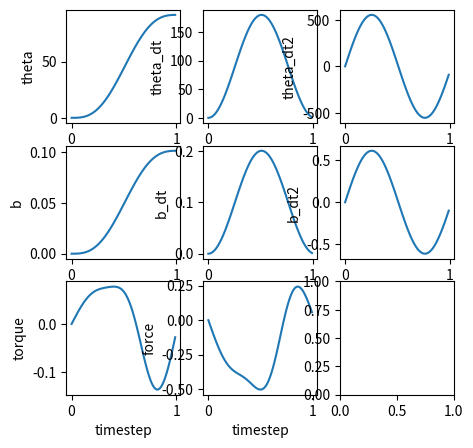
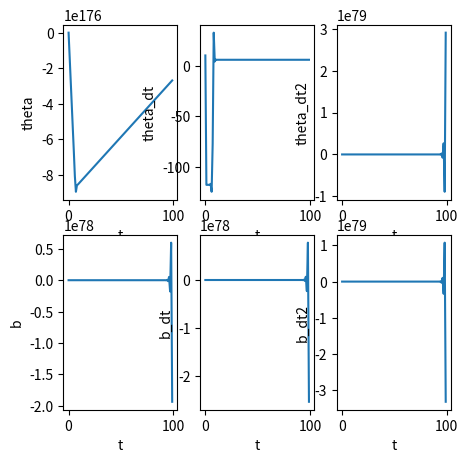

Generate these figures, in order, with matplotlib:
import math
import numpy as np
import pandas
import pandas as pd
import scipy as sp
import matplotlib.pyplot as plt
import seaborn as sns
from scipy.integrate import odeint, solve_ivp
from scipy.integrate import quad



class DHParam:

    def __init__(self, b, a, theta, alpha, m):
        self.b = b
        self.a = a
        self.theta = theta
        self.alpha = alpha
        self.m = m


def calculate_t1_pr(theta1, a1):
    theta1 = math.radians(theta1)
    return np.array([[round(np.cos(theta1), 5), 0, round(np.sin(theta1), 5), round(a1*np.cos(theta1), 5)],
                     [round(np.sin(theta1), 5), 0, -round(np.cos(theta1), 5), round(a1*np.sin(theta1), 5)],
                     [0, 1, 0, 0],
                     [0, 0, 0, 1]
                    ])


def calculate_t2_pr(b2):
    return np.array([[1, 0, 0, 0],
                     [0, 1, 0, 0],
                     [0, 0, 1, b2],
                     [0, 0, 0, 1]])


def calculate_t_pr(theta1, b2, a1):
    #print(theta1)
    theta1 = math.radians(theta1)
    #print(theta1)
    return np.array([[round(math.cos(theta1), 3), round(-math.sin(theta1), 3), 0, round(a1*math.cos(theta1) - b2*math.sin(theta1), 3)],
                    [round(math.sin(theta1), 3), round(math.cos(theta1), 3), 0, round(a1*math.sin(theta1) + b2*math.cos(theta1), 3)],
                    [0, 0, 1, 0],
                    [0, 0, 0, 1]])
class RKDC:
    """

    """
    def __init__(self, l1, l2):
        self.l1 = l1
        self.l2 = l2
        self.fd_b = []
        self.fd_theta = []
        self.fd_theta_dt2 = []
        self.fd_b_dt2 = []
        self.fd_f = []
        self.fd_t = []
        self.fd_x2 = []
        self.fd_y2 = []
        self.diff_t = []
        self.fd_theta_dt =[]
        self.fd_b_dt = []
        self.t = 0

    def forward_kinematics(self, theta1_end, b2_end, theta1_start=None, b2_start=None):
        if theta1_start is None:
            theta1_start = self.l1.theta
        if b2_start is None:
            b2_start = self.l2.b

        T1_start = calculate_t1_pr(theta1_start, self.l1.a)
        T2_start = calculate_t2_pr(b2_start)
        T_start =  np.matmul(T1_start, T2_start).round(3)
        #T_start = calculate_t_pr(theta1_start, b2_start, self.l1.a)
        print("T initial\nT1:\n", T1_start)
        print("\nT2:\n", T2_start)
        print("\nT :\n", T_start, "\n")

        T1_end = calculate_t1_pr(theta1_end, self.l1.a)
        T2_end = calculate_t2_pr(b2_end)
        T_end = np.matmul(T1_end, T2_end).round(3)
        #T_end = calculate_t_pr(theta1_end, b2_end, self.l1.a)
        print("T End\nT1:\n", T1_end)
        print("\nT2:\n", T2_end)
        print("\nT :\n", T_end)
        T = 1
        data = []
        slope_x = T_end[0][3] - T_start[0][3]
        slope_y = T_end[1][3] - T_start[1][3]
        t = 0
        while t <= T:
            arg = (6.18 / T) * t
            x = T_start[0][3] + slope_x*(t - (T/6.18)*np.sin(arg))
            y = T_start[1][3] + slope_y*(t - (T/6.18)*np.sin(arg))
            data.append([x, y, t])
            t += 1/100

        df = pd.DataFrame(data, columns=["x", "y", "timestep"])
        print(df)
        df.plot.line(x="timestep", y="x")
        df.plot.line(x="timestep", y="y")


        plt.show()

    def inverse_kinematics(self, px, py):
        A = self.l1.a + px
        B = -2*py
        C = self.l1.a - px

        z1 = (-B + np.sqrt(B*B - 4*A*C))/(2*A)
        z2 = (-B - np.sqrt(B*B - 4*A*C))/(2*A)

        print(f"Inverse Dynamics Solutions for ({px, py}) =>\n")
        theta1 = 2 * math.atan(z1)
        b2_1 = round(px * np.sin(theta1) - py * np.cos(theta1), 2)
        print("solution 1=> ", math.degrees(theta1), b2_1)

        theta2 = 2 * math.atan(z2)
        b2_2 = round(px * np.sin(theta2) - py * np.cos(theta2),2)
        print("solution 2=> ", math.degrees(theta2), b2_2)

    def inverse_dynamics(self, theta_end, b_end, T):
        t = 0

        slope_theta = (theta_end - self.l1.theta)/T
        slope_theta_rad = np.radians(slope_theta)
        slope_b = b_end - self.l2.b
        temp = []

        while t <= T:
            arg = (6.18 / T) * t
            theta = self.l1.theta + slope_theta*(t - (T/6.18)*np.sin(arg))
            theta_dt = slope_theta * (1 - np.cos(arg))
            theta_dt2 = slope_theta * ((6.14 / T) * np.sin(arg))

            theta_rad = np.radians(theta)
            theta_rad_dt = slope_theta_rad*(1-np.cos(arg))
            theta_rad_dt2 = slope_theta_rad*((6.14/T) * np.sin(arg))


            b = self.l2.b + slope_b*(t - (T/6.18)*np.sin(arg))
            b_dt = slope_b * (1-np.cos(arg))
            b_dt2 = slope_b * ((6.14/T) * np.sin(arg))

            torque = ((self.l1.m * (self.l1.a**2))/3 + self.l2.m*(self.l1.a**2) + self.l2.m*(b**2))*theta_rad_dt2 + (2 * b * b_dt * theta_rad_dt) * self.l2.m - self.l2.m*self.l1.a*b_dt2
            force = (-self.l2.m*self.l1.a)*theta_rad_dt2 + (self.l2.m)*b_dt2 - self.l2.m*b*theta_rad_dt**2

            temp.append([theta, theta_dt, theta_dt2, b, b_dt, b_dt2, torque, force, t])
            t += T/100
        data = pandas.DataFrame(data=temp,
                                columns=["theta", "theta_dt", "theta_dt2", "b", "b_dt", "b_dt2", "torque", "force", "timestep"])
        self.fd_t = data["torque"].to_numpy()
        self.fd_f = data["force"].to_numpy()
        fig, ax = plt.subplots(nrows=3, ncols=3, figsize=(5, 5))
        i = 0

        for col in ["theta", "theta_dt", "theta_dt2", "b", "b_dt", "b_dt2", "torque", "force"]:

            sns.lineplot(data, x="timestep", y=col, ax=ax[i//3][i % 3])
            i += 1

        print(data[["torque", "force"]])
        plt.show()

    def fd_rev_joint_acceleration(self, ti, y):

        x1, x2, y1, y2 = y
        self.diff_t.append(ti)

        t = self.t % 100
        self.t += 1

        if t > 0:

            theta_dt = (1/((self.l1.m*self.l1.a**2)/3 + self.l2.m*self.l1.a**2 + self.l2.m*self.fd_b[-1])) * (self.fd_t[-1] + self.l1.a * self.fd_b[-1])
            b_dt = y1 + self.l1.a * x1 + self.fd_theta[t-1]*self.fd_b[t-1]

            self.fd_theta_dt.append(np.degrees(theta_dt))
            self.fd_b_dt.append(b_dt)
            self.fd_theta.append(self.fd_theta[-1] + theta_dt)
            self.fd_b.append(self.fd_b[-1] + b_dt)

        b = self.fd_b[-1]

        tor = self.fd_t[t]
        f = self.fd_f[t]

        cf = (tor + self.l1.a*self.fd_b_dt2[-1] - 2*self.fd_b[-1]*self.fd_b_dt[-1]*self.fd_theta_dt[-1]*self.l2.m)/((self.l1.m*self.l1.a**2)/3 + self.l2.m*self.l1.a**2 + self.l2.m*self.fd_b[-1])

        if(t>0):
            self.fd_theta_dt2.append(cf)

        df = f + self.l1.a*self.fd_theta_dt[-1] + b*self.fd_theta[-1]**2

        if(t>0):
            self.fd_b_dt2.append(df)

        return [x2,
                cf,
                self.fd_b_dt[-1],
                y2,
                ]

    def forward_dynamics(self, theta_start, b_start, theta_dt_start=0.0, theta_dt2_start=0.0, b_dt_start=0.0, b_dt2_start=0.0 ):

        t = [x/100 for x in range(0, 100, 1)]

        self.fd_b.append(b_start)
        self.fd_theta.append(theta_start)
        self.fd_b_dt.append(b_dt_start)
        self.fd_theta_dt.append(theta_dt_start)
        self.fd_theta_dt2.append(theta_dt2_start)
        self.fd_b_dt2.append(b_dt2_start)

        y = (theta_start, self.fd_t[0], b_start, self.fd_b[0])

        data = solve_ivp(self.fd_rev_joint_acceleration, (0, 1), y)

        time = [x for x in range(0,len(self.fd_theta_dt2))]

        for i in range(0, 100):
            self.fd_theta = np.degrees(self.fd_theta)

        data = pd.DataFrame({"theta":self.fd_theta[0:100], "theta_dt":self.fd_theta_dt[0:100],"b":self.fd_b[0:100],"b_dt":self.fd_b_dt[0:100],"theta_dt2":self.fd_theta_dt2[0:100],"b_dt2":self.fd_b_dt2[0:100],"t":time[0:100]})
        fig, ax = plt.subplots(nrows=2, ncols=3, figsize=(5, 5))
        i = 0

        for col in ["theta", "theta_dt", "theta_dt2", "b", "b_dt", "b_dt2"]:
            sns.lineplot(data, x="t", y=col, ax=ax[i // 3][i % 3])
            i += 1


        plt.show()


if __name__ == '__main__':
   link1 = DHParam(0, 0.1, 0, 90, 1)
   link2 = DHParam(0, 0, 0, 0, 1)

   RP_man = RKDC(link1, link2)
   #RP_man.forward_kinematics(135, 0.1, 0, 0)
   print("\n\n")
   #RP_man.inverse_kinematics(0, 0.141)
   RP_man.inverse_dynamics(90, 0.1, 1)
   RP_man.forward_dynamics(np.radians(0.0), 0.0,10,5, 0.3, 0.03,)


 #torque = (self.l1.m * (self.l1.a**2) * theta_dt2)/3 + self.l2.m*(b**2 + self.l1.a**2)*theta_dt2 + (self.l2.a**2)*self.l2.m/12 + 2*self.l2.m*b*b_dt*theta_dt
            #torque = (((self.l1.m * (self.l1.a ** 2)) / 3) * theta_dt2 + self.l2.m * ((self.l1.a ** 2) + (b ** 2) + (self.l2.a ** 2) / 12) * theta_dt2) + (-self.l2.m*self.l2.a*b_dt2)
            #force = (self.l2.m*b_dt2) - self.l2.m*b_dt*(theta_dt**2)
            #force = (self.l2.m * (b_dt2 - self.l1.a*theta_dt2)) - self.l2.m * b_dt * (theta_dt ** 2)